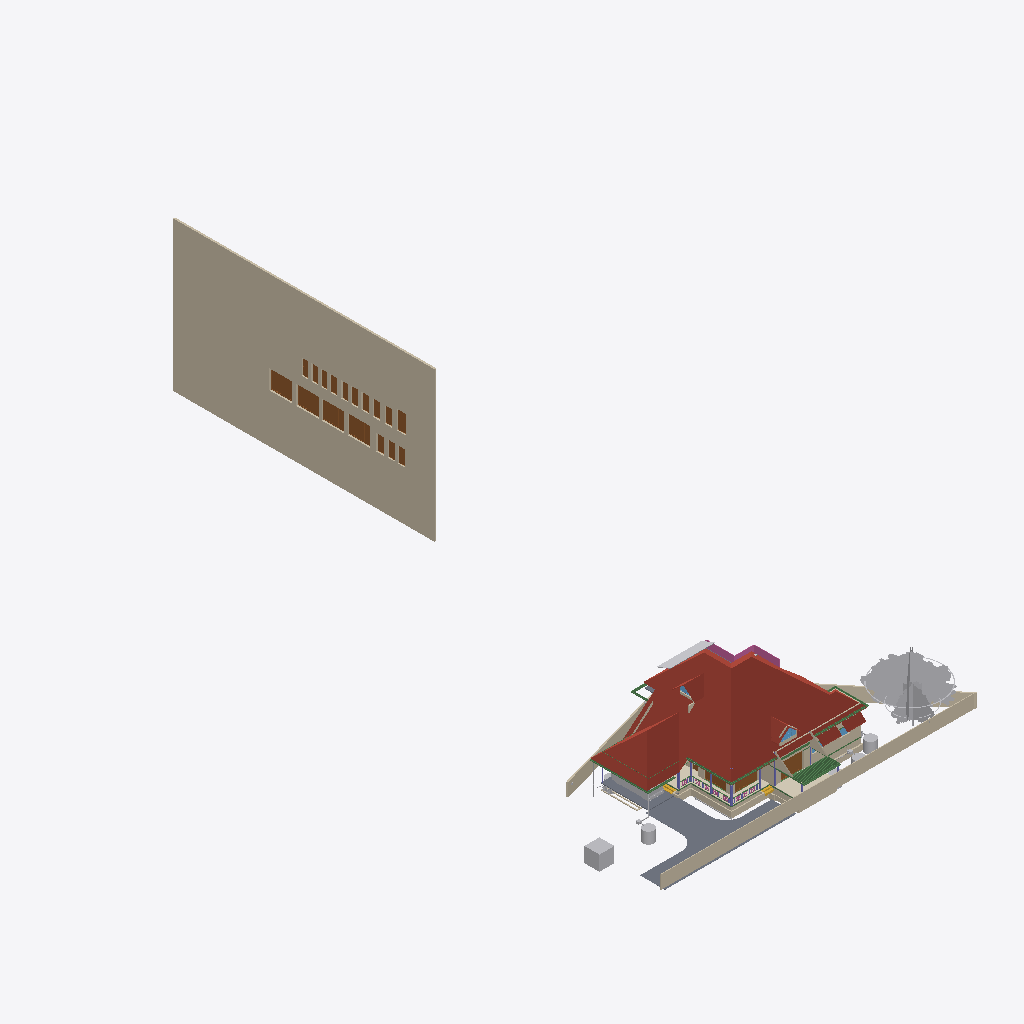
Isometric view of an IFC building model (IFC-SPF (STEP), schema IFC4X3, length unit metre), seen from the south-west, elements coloured by IFC class (only those large enough to see are counted): 33 walls (beige), 20 doors (brown), 17 other elements (light grey), 17 beams (green), 6 roofs (red-brown), 6 columns (violet), 3 slabs (grey), 3 windows (light blue), 2 coverings (cream), 2 stair flights (yellow), 1 railing (pink).
Extent 43.3 m × 83.6 m × 29.8 m (x, y, z). Storeys (13): 00 at 0.00 m; AC at 0.00 m; Plumbing at 0.00 m; Footing at 0.00 m; Verandah at 0.00 m; GFWall at 0.00 m; schedule at 0.00 m; GF at 0.45 m; Electrical at 1.20 m; GFLintel at 2.55 m; FF at 3.60 m; FFLintel at 5.80 m; SF at 6.45 m. Elements (1122): 268 IfcWall, 188 IfcBeam, 126 IfcColumn, 112 IfcPipeSegment, 48 IfcFurniture, 42 IfcSwitchingDevice, 40 IfcDoor, 31 IfcLamp, 27 IfcSlab, 24 IfcOutlet, 23 IfcWindow, 21 IfcRailing.

HEADER;
FILE_DESCRIPTION(('ViewDefinition[DesignTransferView]'),'2;1');
FILE_NAME('AnilIFC.ifc','2025-08-26T14:22:09+05:30',('Arunarchitect','arunmr801@gmail.com'),('',''),'IfcOpenShell 0.8.3-post1','Bonsai 0.8.3-post1','Nobody');
FILE_SCHEMA(('IFC4X3'));
ENDSEC;
DATA;
#1=IFCPROJECT('0$WNUybvfAYORhaB4XNFsz',$,'My Project',$,$,$,$,(#14,#26),#9);
#30=IFCSITE('3M0IN1zgbAER3qQbvbHEyN',$,'My Site',$,$,#21593,$,$,$,$,$,$,$,$);
#2446=IFCSITE('1Q_c7uVcTCngKTLSlSECoW',$,'Site',$,$,#21603,#2459,$,$,$,$,$,$,$);
#36=IFCBUILDING('1$IA7hdqP7iPKszbJPMQXv',$,'AnilBuilding',$,$,#21598,$,$,$,$,$,$);
#42=IFCBUILDINGSTOREY('2kIwN_l2HEff17hxWulS$t',$,'00',$,$,#21448,$,$,$,$);
#96=IFCBUILDINGSTOREY('1ytHU9NMr9xuhR6nOuParS',$,'GF',$,$,#259126,$,$,$,$);
#113=IFCBUILDINGSTOREY('02Wk4pOKz6S8OjqfsSxw3f',$,'FF',$,$,#212981,$,$,$,$);
#12120=IFCBUILDINGSTOREY('30jjxh13H5ZfRPWBSBUv3P',$,'GFLintel',$,$,#205699,$,$,$,$);
#63201=IFCBUILDINGSTOREY('29$z2S3$n8RvRPKj7iW$sZ',$,'SF',$,$,#63429,$,$,$,$);
#254164=IFCBUILDINGSTOREY('0hSkQ7R7j6iwbn$mabHG_z',$,'AC',$,$,#254180,$,$,$,$);
#254475=IFCBUILDINGSTOREY('17e8_SOoX1N969VhM7p27j',$,'Plumbing',$,$,#254491,$,$,$,$);
#276300=IFCBUILDINGSTOREY('2Qmj$XeZb8nw_ZcmXcYRB7',$,'FFLintel',$,$,#276326,$,$,$,$);
#292157=IFCBUILDINGSTOREY('1BrinBLvn9VPZ2DwTGsjMK',$,'Footing',$,$,#292173,$,$,$,$);
#293765=IFCBUILDINGSTOREY('3pVexKP5P8iukW5Nd8aFrc',$,'Verandah',$,$,#293781,$,$,$,$);
#297723=IFCBUILDINGSTOREY('2pr7wGpJ56cP6TafPwDVS2',$,'GFWall',$,$,#297739,$,$,$,$);
#310266=IFCBUILDINGSTOREY('1nR_hxgln2egxOZBXRaUnL',$,'schedule',$,$,#310282,$,$,$,$);
#316611=IFCBUILDINGSTOREY('2LRAlnEnr8vBpshAssS5bz',$,'Electrical',$,$,#318048,$,$,$,$);
#310283=IFCWALL('0ECwHe0zz3Ng5pvY3xmBRA',$,'Wall',$,$,#310570,#310290,$,$);
#338774=IFCROOF('3LDvTjgynFVgENehhavDDc',$,'Custom Roof',$,$,#338803,#338780,$,.GABLE_ROOF.);
#15105=IFCWALL('2$tbsWQJT3PftHdFdSZRzF',$,'Wall',$,$,#299408,#15116,$,$);
#102656=IFCSLAB('0PC2wOFKfA58MASSpvqWe1',$,'Slab',$,$,#260181,#102677,$,$);
#76381=IFCGEOGRAPHICELEMENT('2pfiLi3vv79x_8U6RE3CYp',$,'GeographicElement',$,$,#76413,#76449,$,$);
#74869=IFCGEOGRAPHICELEMENT('3qyTpdBrLCaxCPBVEhKmZp',$,'GeographicElement',$,$,#76320,#74901,$,$);
#14884=IFCWALL('0MuvIxI8bFFxmzWw1hEsL7',$,'Wall',$,$,#70633,#14890,$,$);
#245824=IFCEARTHWORKSCUT('3BB3EOeNDBbh3wKPIfxmm_',$,'test',$,$,#245839,#245834,$,.BASE_EXCAVATION.);
#604=IFCWALL('0vQHFjq6DDjRfeuf4$xxQH',$,'Wall',$,$,#297780,#615,$,$);
#14987=IFCWALL('3QvJTaeo13jR4q00Btfvpq',$,'Wall',$,$,#70690,#14998,$,$);
#277722=IFCCOVERING('2qKwhCDGX0KgYMPSj_J_bq',$,'Covering.001',$,$,#277771,#277738,$,$);
#97782=IFCSLAB('2H_RNqbb95NBqUBEz4KwU3',$,'Slab',$,$,#297238,#97803,$,$);
#72542=IFCRAILING('3bKjReW_fEWf_wKXOUQaxn',$,'Railing',$,'FRAMELESS_PANEL',#213066,#72548,$,.USERDEFINED.);
#277772=IFCCOVERING('3MYM6S3Jf0_O8wl3_PMk7D',$,'Covering.001',$,$,#277855,#277788,$,$);
#311501=IFCDOOR('3BVltHfG56uedHNHjWxg9Z',$,'Door',$,$,#316168,#311515,'16',$,$,$,$,$);
#311697=IFCDOOR('3_Bfj7u_j3kQ2MuxMSBf7n',$,'Door',$,$,#316183,#311711,'15',$,$,$,$,$);
#311719=IFCDOOR('3NIientTrEwxZNK_5gv63$',$,'Door',$,$,#316198,#311733,'17',$,$,$,$,$);
#311305=IFCDOOR('2QQCXL9Ej4mxRFPvoa8ssY',$,'Door',$,$,#316138,#311319,'14',$,$,$,$,$);
#14820=IFCROOF('1EEDnyg619iApgvq3uLgim',$,'Roof',$,$,#290906,#14833,$,.GABLE_ROOF.);
#9759=IFCVEHICLE('1oADfEVWn0tPCUY0EM8eBG',$,'Vehicle',$,$,#44509,#9791,$,$);
#64968=IFCROOF('00wtA$4sbDYBbQXDkcAZ8_',$,'Roof',$,$,#213056,#64974,$,.GABLE_ROOF.);
#280437=IFCWASTETERMINAL('0ACW8ZK3T9sgaU1NqdioGs',$,'WasteTerminal',$,$,#280464,#280448,$,$);
#12250=IFCDOOR('2BRBKprhj7ox11yrDLu5ws',$,'Door',$,$,#297795,#36046,'14',$,$,$,$,$);
#309811=IFCWASTETERMINAL('2uVJUZjwn0LwzRVFqSxTma',$,'WasteTerminal',$,$,#309853,#309822,$,$);
#13124=IFCROOF('2Wc40MyBn5PgqI1Y_x0pIx',$,'Roof',$,$,#259131,#13135,$,$);
#13272=IFCROOF('1fNnHheW1DS9OM80bg67kK',$,'Roof',$,$,#259136,#13283,$,$);
#299=IFCWALL('3YOHcsAdT3PO$57Bo2wlO0',$,'Wall',$,$,#297765,#310,$,$);
#12800=IFCDOOR('39JD$kR8X0NPRTeSE4w5EH',$,'Door',$,$,#297805,#34459,'15',$,$,$,$,$);
#338753=IFCROOF('2eO0vXGuP4AvRMt_yf9W5u',$,'Custom Roof',$,$,#338773,#338768,$,.GABLE_ROOF.);
#108193=IFCWALL('38yg6S11D6T8pfRZfWcKyh',$,'Wall',$,$,#293024,#108192,$,$);
#311668=IFCDOOR('1_PlLTT4XET9yocBLGhl9G',$,'Door',$,$,#313634,#311682,'01',2.5,1.20000004768372,$,.DOUBLE_DOOR_SINGLE_SWING.,$);
#34346=IFCDOOR('0OUxOPs7zFRAy3HKSliQuy',$,'Door',$,$,#297995,#34378,'16',$,$,$,$,$);
#103948=IFCWALL('1Cj$UGtf1B4QiuWmlbVfFE',$,'Wall',$,$,#213356,#103983,$,$);
#105368=IFCWALL('2gTdv1RInDxuvjRFzZUWkf',$,'Wall',$,$,#213396,#105403,$,$);
#57461=IFCWALL('22p$gjPlf4_fmH50hLiwEg',$,'Wall',$,$,#165724,#57472,$,$);
#107309=IFCWALL('0AYgth6drBEOllPZshHXux',$,'Wall',$,$,#292924,#107308,$,$);
#60995=IFCBEAM('1FTpcMGGL2n8PceFie_U$1',$,'Beam',$,$,#299352,#61006,$,$);
#223682=IFCWALL('0zCz44_Ff9SwPsADh9hv8o',$,'Wall',$,$,#293852,#223693,$,$);
#59897=IFCBEAM('281e41i4XAn8FRYAA9Vr36',$,'Beam',$,$,#299387,#59908,$,$);
#223284=IFCWALL('1kJplBRRT1Fh3voe2XeS0$',$,'Wall',$,$,#293797,#223295,$,$);
#269637=IFCWALL('0vRpqCLKvFo8ofEpYSYBxH',$,'Wall',$,$,#270260,#269677,$,$);
#59682=IFCBEAM('0V2GHbJjfFLAdRNeeuYlrk',$,'Beam',$,$,#299367,#59693,$,$);
#59556=IFCBEAM('3DacxyAcb1rgkIRB6bKKvQ',$,'Beam',$,$,#299347,#59567,$,$);
#57537=IFCWALL('0RVWYaWSX1oeXNJZV9D28p',$,'Wall',$,$,#165897,#57548,$,$);
#223342=IFCWALL('2UZAob87z8egHUuMapM6YH',$,'Wall',$,$,#293802,#223353,$,$);
#25738=IFCWALL('0lZX8X4012ux6T$fM5b9SU',$,'Wall',$,$,#222466,#25749,$,$);
#268=IFCWALL('2RgLl6fRz15frDI_PC4t9e',$,'Wall',$,$,#297990,#279,$,$);
#311414=IFCDOOR('2FKYinZyLEE8Tf6yk3p_Yj',$,'Door',$,$,#312683,#311428,'02',2.09999990463257,1.0,$,$,$);
#223708=IFCWALL('2Sb16Eown1zPF$UoKLkEa8',$,'Wall',$,$,#293882,#223719,$,$);
#311327=IFCDOOR('26vnbc8gL4yuAewohs2aVB',$,'Door',$,$,#315890,#311341,'05',2.09999990463257,1.0,$,$,$);
#311356=IFCDOOR('2vTXB2YtLCuuTlZZPqT2P_',$,'Door',$,$,#316153,#311370,'13',2.09999990463257,1.0,$,$,$);
#311385=IFCDOOR('27YVPoIOr1Nh8Z0RjcMAFi',$,'Door',$,$,#316038,#311399,'12',2.09999990463257,1.0,$,$,$);
#311552=IFCDOOR('1FvWwLwoz1_gMBDtLCB24L',$,'Door',$,$,#315842,#311566,'04',2.09999990463257,1.0,$,$,$);
#311581=IFCDOOR('1lgPbCJYr0qRxTBjhwUfEr',$,'Door',$,$,#315905,#311595,'07',2.09999990463257,1.0,$,$,$);
#311639=IFCDOOR('1eFGRif5z6mOS39uIm4_Fx',$,'Door',$,$,#316023,#311653,'11',2.09999990463257,1.0,$,.SINGLE_SWING_RIGHT.,$);
#311741=IFCDOOR('34fDwp$5f8KwXpIoGkND8o',$,'Door',$,$,#312698,#311755,'03',2.09999990463257,1.20000004768372,$,$,$);
#37165=IFCWALL('1jv1$ib1XDYuoVZOluvqnT',$,'Wall',$,$,#222471,#37171,$,$);
#69192=IFCWINDOW('3gfht8fMP7JfEBXvWhCim9',$,'Window',$,$,#222481,#69223,$,$,$,$,$,$);
#223808=IFCWALL('3LR46tNHL5SgFBdnIrcJII',$,'Wall',$,$,#293872,#223819,$,$);
#255010=IFCWASTETERMINAL('04n5z4SPz4qQLjx2oBzJTv',$,'WasteTerminal',$,$,#255037,#255021,$,$);
#311276=IFCDOOR('2BowO6fBb2iv8uRqPZ6yUm',$,'Door',$,$,#315875,#311290,'06',2.09999990463257,0.850000023841858,$,$,$);
#311472=IFCDOOR('1nWsMc2dn3wQ4RF0zus0Gi',$,'Door',$,$,#316008,#311486,'10',2.09999990463257,0.899999976158142,$,$,$);
#311443=IFCDOOR('26l9_soRL1xOFQFQAaLUbd',$,'Door',$,$,#315960,#311457,'08',2.09999990463257,0.850000023841858,$,.SINGLE_SWING_RIGHT.,$);
#311610=IFCDOOR('0aTGfoO5TCYRK7l4$prlUA',$,'Door',$,$,#315993,#311624,'09',2.09999990463257,0.899999976158142,$,$,$);
#63740=IFCSOLARDEVICE('1CxKK0ARjESwlyTgw2PHYK',$,'SolarDevice',$,$,#338877,#63757,$,$);
#59931=IFCBEAM('0vtLnhG3P5cgIuqJwVA0lM',$,'Beam',$,$,#299382,#59942,$,$);
#72671=IFCBEAM('2zub4Ha99Aj9oO_EQOFtU0',$,'Beam',$,$,#299372,#72682,$,$);
#63626=IFCSOLARDEVICE('2Y76QvoJn31vj68BUPbVKA',$,'SolarDevice',$,$,#338852,#63658,$,$);
#63704=IFCSOLARDEVICE('0okDAOKnrFeeNvHcwWiVvX',$,'SolarDevice',$,$,#338867,#63721,$,$);
#63722=IFCSOLARDEVICE('0DxOB6FuTFKvp4U7QPKTEJ',$,'SolarDevice',$,$,#338872,#63739,$,$);
#223504=IFCWALL('0innmTaULBJf$tizgAOYBd',$,'Wall',$,$,#293817,#223515,$,$);
#63668=IFCSOLARDEVICE('0_WzWvePX97uU6AQGcAbrx',$,'SolarDevice',$,$,#338857,#63685,$,$);
#248789=IFCBEAM('2OMyd0FHPEEh333Z4r2z8a',$,'Beam',$,$,#248840,#248800,$,$);
#15970=IFCSTAIRFLIGHT('1zHrWCwoH2Gge8QEURBHHz',$,'StairFlight',$,$,#21483,#16200,$,2,1,0.150000005960464,0.25,.STRAIGHT.);
#63686=IFCSOLARDEVICE('1E3Ei46L9EEA1iA6mP8CQj',$,'SolarDevice',$,$,#338862,#63703,$,$);
#6545=IFCSTAIRFLIGHT('3mjK21MVj5Wxp88atmNL9l',$,'StairFlight',$,$,#60989,#6544,$,2,1,0.150000005960464,0.25,.STRAIGHT.);
#73000=IFCWALL('3z7g50jMX4Rh8$1_kKCMxL',$,'Wall',$,$,#165780,#73011,$,$);
#10129=IFCCOLUMN('0cLXe2mTLE_wJoOhfD9hjV',$,'Column',$,$,#100748,#10140,$,$);
#149790=IFCBEAM('1a$n3x3YjFg97HuR3xHsyR',$,'Beam',$,$,#292629,#149801,$,$);
#58608=IFCBEAM('2HAkqdXEX00x3EY8IiHZ6E',$,'Beam',$,$,#260186,#58619,$,$);
#62755=IFCBEAM('1aSVv8HwX56wZQn_oG$9rN',$,'Beam',$,$,#299342,#62766,$,$);
#38948=IFCWALL('0ipxxeBA962ABePks$Jpav',$,'Wall',$,$,#166017,#38979,$,$);
#224181=IFCBEAM('1lOzUHGlPFNPq2APRJQhx3',$,'Beam',$,$,#293897,#224192,$,$);
#55209=IFCWALL('1roh8A3W97r8ozZ8qxwk6X',$,'Wall',$,$,#278878,#55220,$,$);
#252257=IFCPIPESEGMENT('1RqUWIGuv25gO4msIGhaL6',$,'PipeSegment',$,$,#309969,#252291,$,.FLEXIBLESEGMENT.);
#224306=IFCBEAM('2qh6QHiQvE0f1IxK_gahKm',$,'Beam',$,$,#293902,#224317,$,$);
#2571=IFCCOLUMN('1sIRRfsbn1PvmG0UUIkt3R',$,'Column',$,$,#100661,#2582,$,$);
#13296=IFCBEAM('01KK717m96$gtpPFfcDtx3',$,'Beam',$,$,#260346,#13307,$,$);
#223410=IFCWALL('0jgQoivNX8LBeianpGHm74',$,'Wall',$,$,#293807,#223421,$,$);
#57210=IFCWALL('3YfBuLdxrF$B0Hmh7k8yp1',$,'Wall',$,$,#165760,#57216,$,$);
#255038=IFCWASTETERMINAL('3rfLcqKxX4Kf8swMGSeBcG',$,'WasteTerminal',$,$,#255070,#255049,$,$);
#61135=IFCBEAM('2tDWwdP3v1XvrEdXuWt_Le',$,'Beam',$,$,#338847,#61146,$,$);
#104983=IFCCOLUMN('0BCQZOL119lxOx3cYmlbeY',$,'Column',$,$,#105093,#104994,$,$);
#61050=IFCBEAM('2_UtogaNv4kggKwHc4OdY3',$,'Beam',$,$,#299337,#61061,$,$);
#280465=IFCWASTETERMINAL('1uBGk1gxzE9hTrqFRynQQB',$,'WasteTerminal',$,$,#280637,#280476,$,$);
#69450=IFCWALL('2eUL8cGAP6uQzb5Eg5WmIF',$,'Wall',$,$,#290916,#69491,$,$);
#223614=IFCWALL('2oe1WAbHj0Nw0GtQCoYwyP',$,'Wall',$,$,#293857,#223625,$,$);
#69262=IFCWINDOW('1a6X87O6z3_eeFU_zih351',$,'Window',$,$,#290926,#69293,$,$,$,$,$,$);
#60224=IFCCOLUMN('21fg78kT96Ze2S49XLk00m',$,'Column',$,$,#100737,#60235,$,$);
#69814=IFCWALL('2L53LgZQT9FvntZ8hhDOU$',$,'Wall',$,$,#213371,#69857,$,$);
#12346=IFCWINDOW('0zYJNjOTb6Oelsb$WsOYpt',$,'Window',$,$,#299317,#299058,$,1.0,1.54999995231628,$,$,$);
#44653=IFCSLAB('3rFgv04XT5ZuwL3FGQfYIr',$,'Slab',$,$,#298100,#44667,$,$);
#43104=IFCCOLUMN('0AKTXMY8H7_vEpAjoEnuCB',$,'Column',$,$,#100770,#43115,$,$);
#573=IFCWALL('2Qu9Lk0Sn4FwvPmybXWNcw',$,'Wall',$,$,#297800,#584,$,$);
#10157=IFCCOLUMN('0bIFF5SBjDoRMG3rDoukFJ',$,'Column',$,$,#100682,#10168,$,$);
#223216=IFCWALL('3zJ7Myx7H2ORNWcQ3MghXT',$,'Wall',$,$,#293812,#223227,$,$);
#209241=IFCBUILDINGELEMENTPROXY('0OgM_a5qn0z8o5r1CVzVc2',$,'BuildingElementProxy',$,$,#213456,#209254,$,$);
#246023=IFCWALL('2eokyDV5b6SvRqqpAJbgf$',$,'Wall',$,$,#294820,#246043,$,$);
#48854=IFCBEAM('3U47t32W1D9x3RIjIi17rc',$,'Beam',$,$,#259331,#48865,$,$);
#57823=IFCBEAM('3QbwolLVj4LRdmNMJIW_xJ',$,'Beam',$,$,#260196,#57834,$,$);
ENDSEC;
